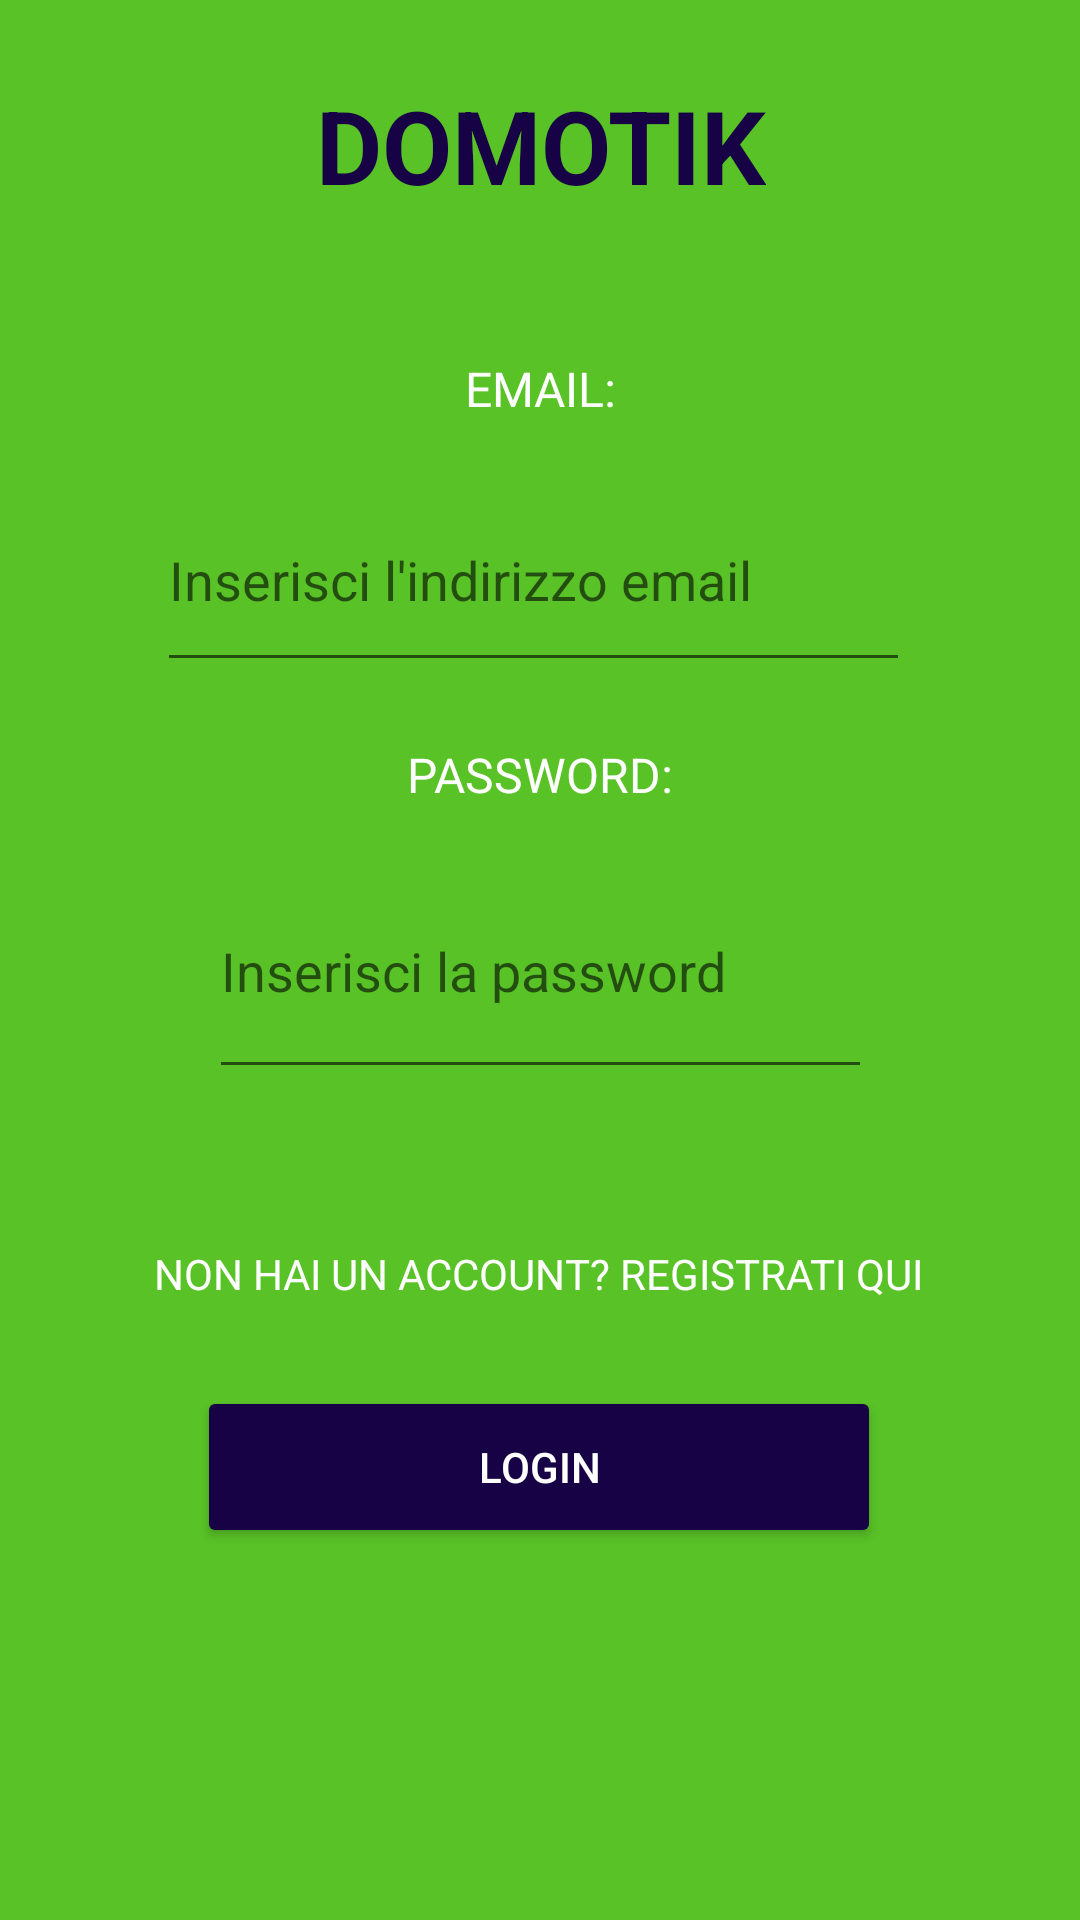

Android layout source for this screen:
<!-- AndroidManifest.xml: application theme Theme.Domotik -->
<!-- res/layout/fragment_login.xml -->
<?xml version="1.0" encoding="utf-8"?>
<layout xmlns:tools="http://schemas.android.com/tools"
    xmlns:android="http://schemas.android.com/apk/res/android"
    xmlns:app="http://schemas.android.com/apk/res-auto">

    <data>
        <variable
            name="Loginbinding"
            type="com.example.domotik.ui.authentication.Login" />
        <variable
            name="clickListenerLogin"
            type="com.example.domotik.ui.authentication.Login.ClickListenerLogin" />
    </data>
      <FrameLayout
            android:layout_width="match_parent"
            android:layout_height="match_parent"
            tools:context="com.example.domotik.ui.authentication.registrazione">

        <androidx.constraintlayout.widget.ConstraintLayout android:layout_width="match_parent"
            android:layout_height="match_parent"
            android:background="#59C227"
            tools:context=".ui.authentication.Login">

            <EditText
                android:id="@+id/password"
                android:layout_width="221dp"
                android:layout_height="82dp"
                android:layout_marginStart="32dp"
                android:layout_marginEnd="32dp"
                android:layout_marginBottom="52dp"
                android:ems="10"
                android:hint="Inserisci la password"
                android:inputType="textPassword"
                android:textColor="#FFFFFF"
                app:layout_constraintBottom_toTopOf="@+id/textView5"
                app:layout_constraintEnd_toEndOf="parent"
                app:layout_constraintHorizontal_bias="0.504"
                app:layout_constraintStart_toStartOf="parent" />


            <TextView
                android:id="@+id/textView3"
                android:layout_width="wrap_content"
                android:layout_height="wrap_content"
                android:layout_marginBottom="12dp"
                android:text="PASSWORD:"
                android:textColor="#FFFFFF"
                android:textSize="16sp"
                app:layout_constraintBottom_toTopOf="@+id/password"
                app:layout_constraintEnd_toEndOf="parent"
                app:layout_constraintStart_toStartOf="parent" />

            <EditText
                android:id="@+id/email"
                android:layout_width="251dp"
                android:layout_height="71dp"
                android:layout_marginStart="32dp"
                android:layout_marginEnd="32dp"
                android:layout_marginBottom="20dp"
                android:ems="10"
                android:hint="Inserisci l'indirizzo email"
                android:inputType="textEmailAddress"
                android:textColor="#FFFFFF"
                app:layout_constraintBottom_toTopOf="@+id/textView3"
                app:layout_constraintEnd_toEndOf="parent"
                app:layout_constraintHorizontal_bias="0.452"
                app:layout_constraintStart_toStartOf="parent" />

            <TextView
                android:id="@+id/textView"
                android:layout_width="wrap_content"
                android:layout_height="wrap_content"
                android:layout_marginStart="32dp"
                android:layout_marginEnd="32dp"
                android:layout_marginBottom="16dp"
                android:text="EMAIL:"
                android:textColor="#FFFFFF"
                android:textSize="16sp"
                app:layout_constraintBottom_toTopOf="@+id/email"
                app:layout_constraintEnd_toEndOf="parent"
                app:layout_constraintHorizontal_bias="0.501"
                app:layout_constraintStart_toStartOf="parent" />

            <TextView
                android:id="@+id/textView4"
                android:layout_width="wrap_content"
                android:layout_height="wrap_content"
                android:layout_marginStart="32dp"
                android:layout_marginEnd="32dp"
                android:text="DOMOTIK"
                android:textColor="#160244"
                android:textSize="34sp"
                android:textStyle="bold"
                app:layout_constraintBottom_toTopOf="@+id/textView"
                app:layout_constraintEnd_toEndOf="parent"
                app:layout_constraintHorizontal_bias="0.502"
                app:layout_constraintStart_toStartOf="parent"
                app:layout_constraintTop_toTopOf="parent"
                app:layout_constraintVertical_bias="0.35" />

            <Button
                android:id="@+id/btn_login"
                android:layout_width="228dp"
                android:layout_height="54dp"
                android:layout_marginStart="32dp"
                android:layout_marginEnd="32dp"
                android:layout_marginBottom="124dp"
                android:backgroundTint="#160244"
                android:text="LOGIN"
                android:textColor="#FFFFFF"
                app:layout_constraintBottom_toBottomOf="parent"
                app:layout_constraintEnd_toEndOf="parent"
                app:layout_constraintHorizontal_bias="0.495"
                app:layout_constraintStart_toStartOf="parent" />

            <TextView
                android:id="@+id/textView5"
                android:layout_width="wrap_content"
                android:layout_height="wrap_content"
                android:layout_marginBottom="28dp"
                android:text="NON HAI UN ACCOUNT? REGISTRATI QUI"
                android:textColor="#FFFFFF"
                app:layout_constraintBottom_toTopOf="@+id/btn_login"
                app:layout_constraintEnd_toEndOf="parent"
                app:layout_constraintHorizontal_bias="0.496"
                app:layout_constraintStart_toStartOf="parent"
                android:onClick="@{() -> clickListenerLogin.onScrittaClicked()}" />

</androidx.constraintlayout.widget.ConstraintLayout>
</FrameLayout>
</layout>
<!-- resources referenced by this layout -->
<resources>
  <style name="Theme.Domotik" parent="Theme.MaterialComponents.DayNight.DarkActionBar">
          
          <item name="colorPrimary">@color/purple_500</item>
          <item name="colorPrimaryVariant">@color/purple_700</item>
          <item name="colorOnPrimary">@color/white</item>
          
          <item name="colorSecondary">@color/teal_200</item>
          <item name="colorSecondaryVariant">@color/teal_700</item>
          <item name="colorOnSecondary">@color/black</item>
          
          <item name="android:statusBarColor">?attr/colorPrimaryVariant</item>
          
      </style>
  <color name="purple_500">#FF6200EA</color>
  <color name="purple_700">#FF3700B3</color>
  <color name="white">#FFFFFFFF</color>
  <color name="teal_200">#FF03DAC5</color>
  <color name="teal_700">#FF018786</color>
  <color name="black">#FF000000</color>
</resources>
